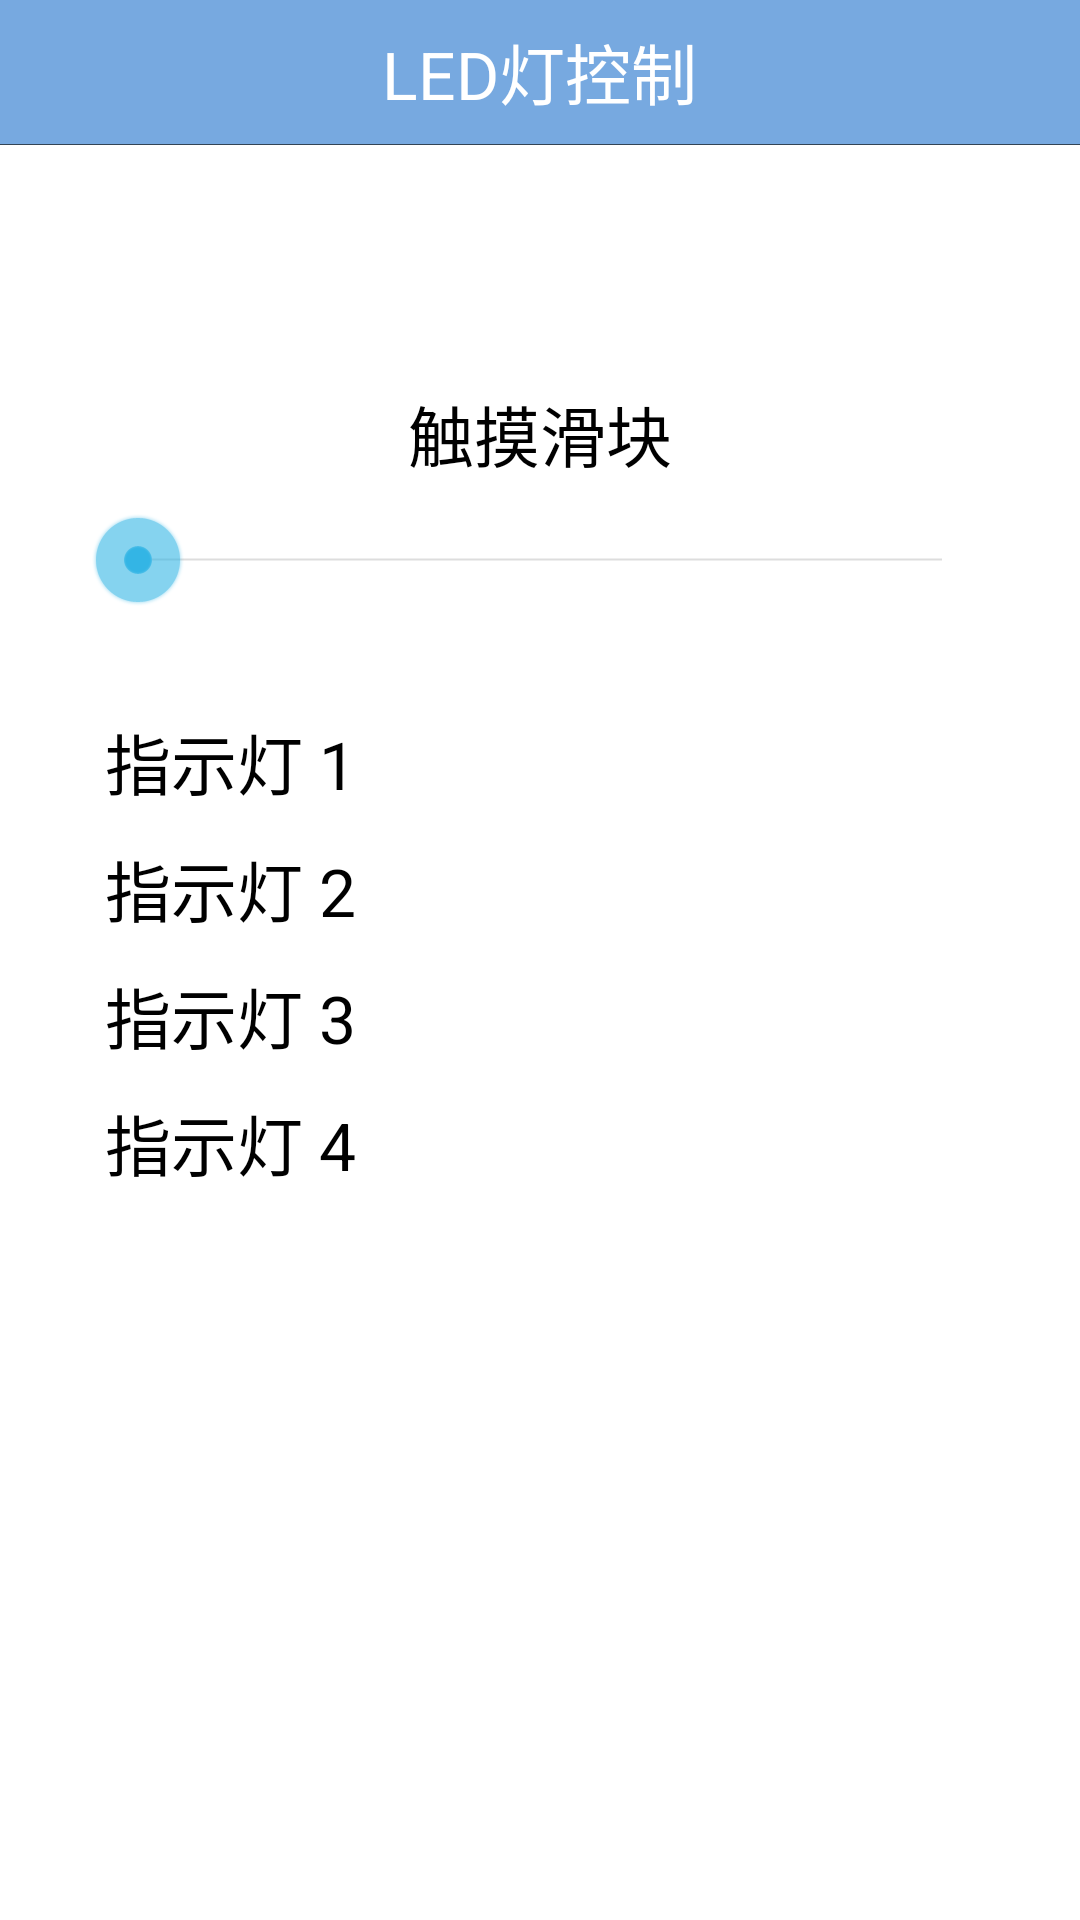

Android layout source for this screen:
<!-- AndroidManifest.xml: application theme android:Theme.Holo.Light.NoActionBar -->
<!-- res/layout/activity_water.xml -->
<LinearLayout xmlns:android="http://schemas.android.com/apk/res/android"
    xmlns:tools="http://schemas.android.com/tools"
    android:id="@+id/LinearLayout1"
    android:layout_width="wrap_content"
    android:layout_height="wrap_content"
    android:orientation="vertical"
    tools:context="${relativePackage}.${activityClass}" >

    <RelativeLayout
        android:layout_width="match_parent"
        android:layout_height="48dp"
        android:background="@color/header_bg_color" >

        <TextView
            android:id="@+id/textView4"
            android:layout_width="wrap_content"
            android:layout_height="wrap_content"
            android:layout_centerHorizontal="true"
            android:layout_centerVertical="true"
            android:text="LED灯控制"
            android:textAppearance="?android:attr/textAppearanceLarge"
            android:textColor="@color/header_font_color" />
    </RelativeLayout>

    <View
        android:layout_width="fill_parent"
        android:layout_height="1px"
        android:background="#334455"
        android:paddingBottom="5dp"
        android:paddingTop="5dp" />

    <ScrollView
        android:id="@+id/scrollView1"
        android:layout_width="match_parent"
        android:layout_height="wrap_content"
        android:padding="20dp" >

        <LinearLayout
             android:id="@+id/LinearLayout2"
            android:layout_width="match_parent"
            android:layout_height="wrap_content"
            android:layout_marginTop="50dp"
            android:padding="10dp"
            android:background="@drawable/context_panel"
            android:orientation="vertical" >

            <TextView
                android:id="@+id/textView1"
                android:layout_width="wrap_content"
                android:layout_height="wrap_content"
                android:layout_gravity="center_horizontal"
                android:text="触摸滑块"
                android:textAppearance="?android:attr/textAppearanceLarge" />

            <SeekBar
                android:id="@+id/seekBar1"
                android:layout_width="match_parent"
                android:layout_height="wrap_content"
                android:layout_marginBottom="30dp"
                android:layout_marginTop="10dp" />

            <LinearLayout
                android:layout_width="match_parent"
                android:layout_height="wrap_content"
                android:layout_gravity="right"
                android:layout_margin="5dp"
                android:orientation="horizontal"
                android:weightSum="1" >

                <TextView
                    android:id="@+id/textView2"
                    android:layout_width="0dp"
                    android:layout_height="wrap_content"
                    android:layout_gravity="left"
                    android:layout_weight="1"
                    android:text="指示灯 1"
                    android:textAppearance="?android:attr/textAppearanceLarge" />

                <ToggleButton
                    android:id="@+id/toggleButton1"
                    android:layout_width="wrap_content"
                    android:layout_height="26dp"
                    android:layout_gravity="right"
                    
                    android:background="@drawable/togglebutton"
                    android:textOff=""
                    android:textOn="" />
            </LinearLayout>

            <LinearLayout
                android:layout_width="match_parent"
                android:layout_height="wrap_content"
                android:layout_gravity="right"
                android:layout_margin="5dp"
                android:orientation="horizontal"
                
                android:weightSum="1" >

                <TextView
                    android:id="@+id/textView3"
                    android:layout_width="0dp"
                    android:layout_height="wrap_content"
                    android:layout_gravity="left"
                    android:layout_weight="1"
                    android:text="指示灯 2"
                    android:textAppearance="?android:attr/textAppearanceLarge" />

                <ToggleButton
                    android:id="@+id/toggleButton2"
                    android:layout_width="wrap_content"
                    android:layout_height="26dp"
                    android:layout_gravity="right"
                    
                    android:background="@drawable/togglebutton"
                    android:textOff=""
                    android:textOn="" />
            </LinearLayout>

            <LinearLayout
                android:layout_width="match_parent"
                android:layout_height="wrap_content"
                android:layout_gravity="right"
                android:layout_margin="5dp"
                android:orientation="horizontal"
                
                android:weightSum="1" >

                <TextView
                    android:id="@+id/textView5"
                    android:layout_width="0dp"
                    android:layout_height="wrap_content"
                    android:layout_gravity="left"
                    android:layout_weight="1"
                    android:text="指示灯 3"
                    android:textAppearance="?android:attr/textAppearanceLarge" />

                <ToggleButton
                    android:id="@+id/toggleButton3"
                    android:layout_width="wrap_content"
                    android:layout_height="26dp"
                    android:layout_gravity="right"
                    
                    android:background="@drawable/togglebutton"
                    android:textOff=""
                    android:textOn="" />
            </LinearLayout>

            <LinearLayout
                android:layout_width="match_parent"
                android:layout_height="wrap_content"
                android:layout_gravity="right"
                android:layout_margin="5dp"
                android:orientation="horizontal"
                
                android:weightSum="1" >

                <TextView
                    android:id="@+id/textView6"
                    android:layout_width="0dp"
                    android:layout_height="wrap_content"
                    android:layout_gravity="left"
                    android:layout_weight="1"
                    android:text="指示灯 4"
                    android:textAppearance="?android:attr/textAppearanceLarge" />

                <ToggleButton
                    android:id="@+id/toggleButton4"
                    android:layout_width="wrap_content"
                    android:layout_height="26dp"
                    android:layout_gravity="right"
                    
                    android:background="@drawable/togglebutton"
                    android:textOff=""
                    android:textOn="" />
            </LinearLayout>

        </LinearLayout>

    </ScrollView>

</LinearLayout>
<!-- resources referenced by this layout -->
<resources>
  <color name="header_bg_color">#77A9E0</color>
  <color name="header_font_color">#ffffff</color>
</resources>
